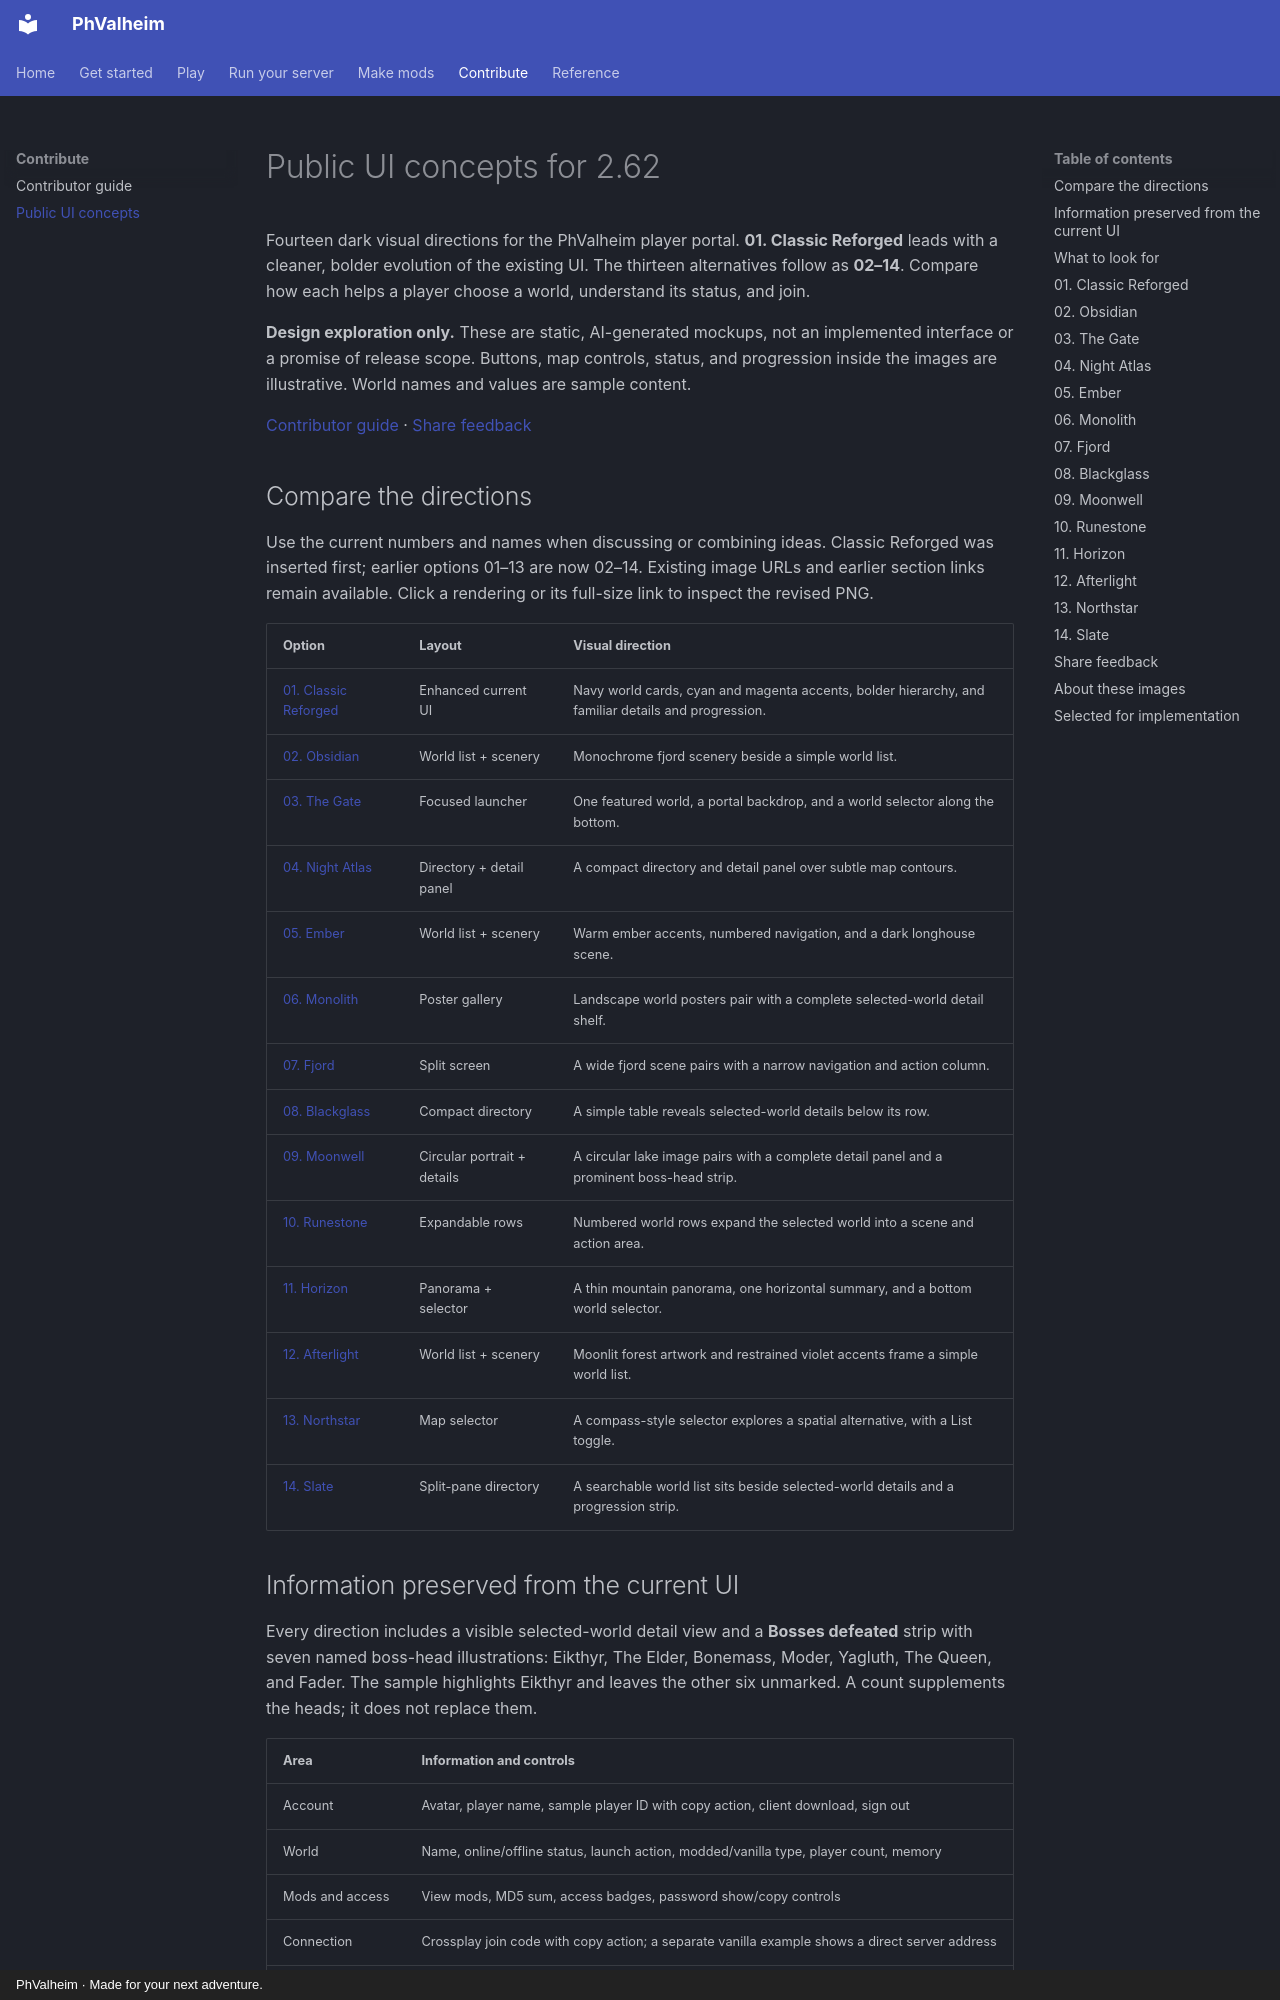

repository: brianmiller/phvalheim-server · page: design/public-ui-2.62/index.html · generator: mkdocs · copyright: PhValheim · Made for your next adventure.

# Public UI concepts for 2.62

Fourteen dark visual directions for the PhValheim player portal. **01. Classic Reforged** leads with a cleaner, bolder evolution of the existing UI. The thirteen alternatives follow as **02–14**. Compare how each helps a player choose a world, understand its status, and join.

**Design exploration only.** These are static, AI-generated mockups, not an implemented interface or a promise of release scope. Buttons, map controls, status, and progression inside the images are illustrative. World names and values are sample content.

[Contributor guide](../contribute.md) · [Share feedback](#share-feedback)

## Compare the directions

Use the current numbers and names when discussing or combining ideas. Classic Reforged was inserted first; earlier options 01–13 are now 02–14. Existing image URLs and earlier section links remain available. Click a rendering or its full-size link to inspect the revised PNG.

| Option | Layout | Visual direction |
| --- | --- | --- |
| [01. Classic Reforged](#01-classic-reforged) | Enhanced current UI | Navy world cards, cyan and magenta accents, bolder hierarchy, and familiar details and progression. |
| [02. Obsidian](#02-obsidian) | World list + scenery | Monochrome fjord scenery beside a simple world list. |
| [03. The Gate](#03-the-gate) | Focused launcher | One featured world, a portal backdrop, and a world selector along the bottom. |
| [04. Night Atlas](#04-night-atlas) | Directory + detail panel | A compact directory and detail panel over subtle map contours. |
| [05. Ember](#05-ember) | World list + scenery | Warm ember accents, numbered navigation, and a dark longhouse scene. |
| [06. Monolith](#06-monolith) | Poster gallery | Landscape world posters pair with a complete selected-world detail shelf. |
| [07. Fjord](#07-fjord) | Split screen | A wide fjord scene pairs with a narrow navigation and action column. |
| [08. Blackglass](#08-blackglass) | Compact directory | A simple table reveals selected-world details below its row. |
| [09. Moonwell](#09-moonwell) | Circular portrait + details | A circular lake image pairs with a complete detail panel and a prominent boss-head strip. |
| [10. Runestone](#10-runestone) | Expandable rows | Numbered world rows expand the selected world into a scene and action area. |
| [11. Horizon](#11-horizon) | Panorama + selector | A thin mountain panorama, one horizontal summary, and a bottom world selector. |
| [12. Afterlight](#12-afterlight) | World list + scenery | Moonlit forest artwork and restrained violet accents frame a simple world list. |
| [13. Northstar](#13-northstar) | Map selector | A compass-style selector explores a spatial alternative, with a List toggle. |
| [14. Slate](#14-slate) | Split-pane directory | A searchable world list sits beside selected-world details and a progression strip. |
